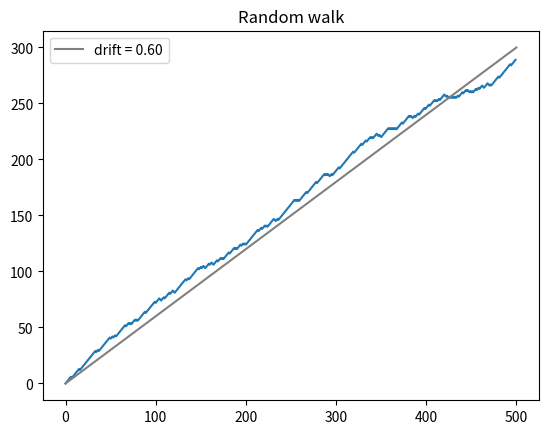

Recreate this plot in Python.
"""
Random walk: the cumulative sum of an IID +1/-1 binary process (see
binary.py). Each step moves +1 with probability P_PLUS, else -1.
"""
import matplotlib.pyplot as plt
import numpy as np

NUM_STEPS = 500
P_PLUS = 0.8   # P(+1); P(-1) = 1 - P_PLUS

if __name__ == "__main__":
    rng = np.random.default_rng()
    steps = rng.choice([-1, 1], size=NUM_STEPS - 1, p=[1 - P_PLUS, P_PLUS])
    random_walk = np.concatenate(([0], np.cumsum(steps)))

    # Theoretical mean path: a + t*(2p - 1), starting from a = 0
    drift = 2 * P_PLUS - 1

    plt.plot(random_walk)
    plt.plot((0, NUM_STEPS), (0, NUM_STEPS * drift), color="grey", label=f"drift = {drift:.2f}")
    plt.title("Random walk")
    plt.legend()
    plt.show()
